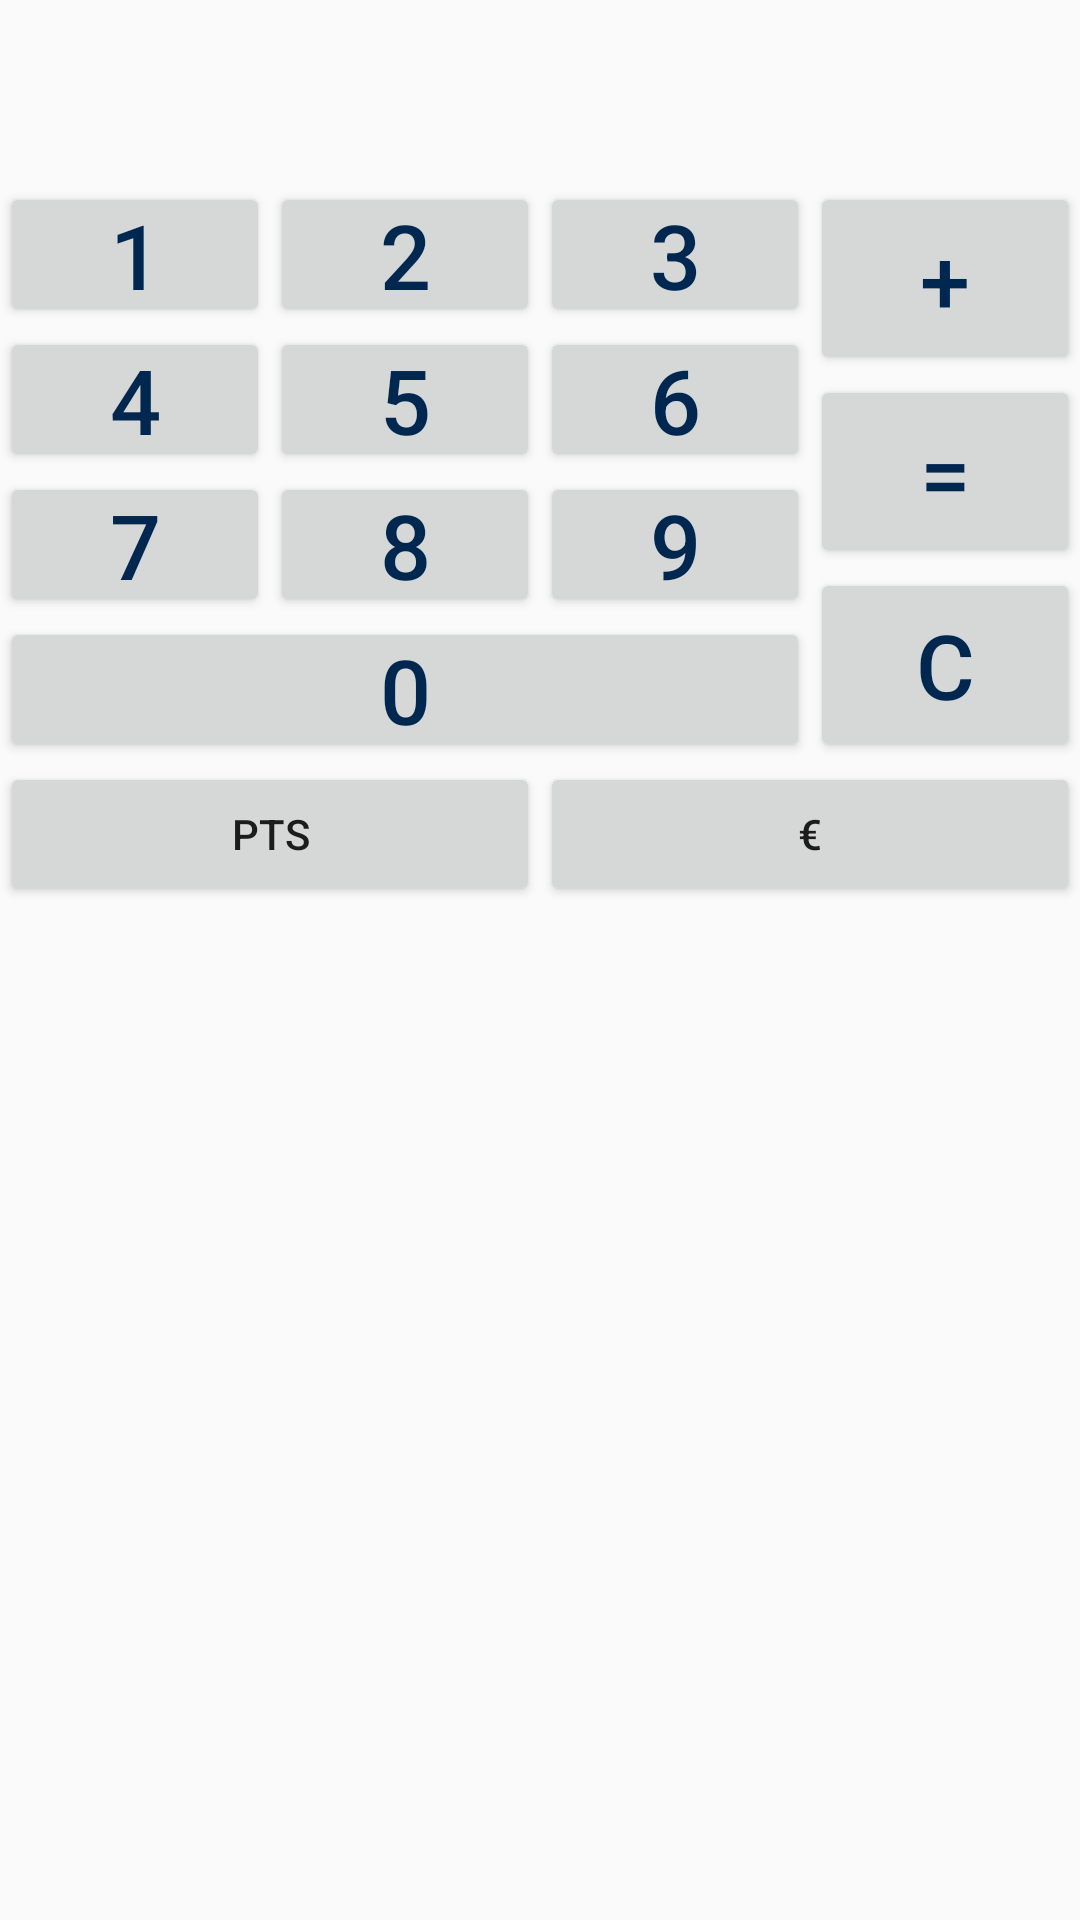

This screen was rendered from an Android layout file. Write that file and the resources it references.
<!-- AndroidManifest.xml: application theme AppTheme -->
<!-- res/layout/tab4_view.xml -->
<?xml version="1.0" encoding="utf-8"?>
<LinearLayout xmlns:android="http://schemas.android.com/apk/res/android"
    xmlns:tools="http://schemas.android.com/tools"
    android:layout_width="match_parent"
    android:layout_height="wrap_content">

    <LinearLayout
        android:layout_width="match_parent"
        android:layout_height="wrap_content"
        android:orientation="vertical">

        <TextView
            android:id="@+id/operations"
            style="@style/ScreenStye"
            android:layout_width="match_parent"
            android:layout_height="wrap_content" />

        <LinearLayout
            android:layout_width="match_parent"
            android:layout_height="wrap_content"
            android:layout_weight="4"
            android:orientation="horizontal">

            
            <LinearLayout
                android:layout_width="match_parent"
                android:layout_height="wrap_content"
                android:layout_weight="1"
                android:orientation="vertical">

                
                <LinearLayout
                    android:layout_width="match_parent"
                    android:layout_height="wrap_content"
                    android:layout_weight="3"
                    android:orientation="horizontal">

                    <Button
                        android:id="@+id/number_one"
                        style="@style/NumberStyles"
                        android:layout_width="match_parent"
                        android:layout_height="wrap_content"
                        android:layout_weight="1"
                        android:text="1" />

                    <Button
                        android:id="@+id/number_two"
                        style="@style/NumberStyles"
                        android:layout_width="match_parent"
                        android:layout_height="wrap_content"
                        android:layout_weight="1"
                        android:text="2" />

                    <Button
                        android:id="@+id/number_three"
                        style="@style/NumberStyles"
                        android:layout_width="match_parent"
                        android:layout_height="wrap_content"
                        android:layout_weight="1"
                        android:text="3" />
                </LinearLayout>

                
                <LinearLayout
                    android:layout_width="match_parent"
                    android:layout_height="wrap_content"
                    android:layout_weight="3"
                    android:orientation="horizontal">

                    <Button
                        android:id="@+id/number_four"
                        style="@style/NumberStyles"
                        android:layout_width="match_parent"
                        android:layout_height="wrap_content"
                        android:layout_weight="1"
                        android:text="4" />

                    <Button
                        android:id="@+id/number_five"
                        style="@style/NumberStyles"
                        android:layout_width="match_parent"
                        android:layout_height="wrap_content"
                        android:layout_weight="1"
                        android:text="5" />

                    <Button
                        android:id="@+id/number_six"
                        style="@style/NumberStyles"
                        android:layout_width="match_parent"
                        android:layout_height="wrap_content"
                        android:layout_weight="1"
                        android:text="6" />
                </LinearLayout>

                
                <LinearLayout
                    android:layout_width="match_parent"
                    android:layout_height="wrap_content"
                    android:layout_weight="3"
                    android:orientation="horizontal">

                    <Button
                        android:id="@+id/number_seven"
                        style="@style/NumberStyles"
                        android:layout_width="match_parent"
                        android:layout_height="wrap_content"
                        android:layout_weight="1"
                        android:text="7" />

                    <Button
                        android:id="@+id/number_eight"
                        style="@style/NumberStyles"
                        android:layout_width="match_parent"
                        android:layout_height="wrap_content"
                        android:layout_weight="1"
                        android:text="8" />

                    <Button
                        android:id="@+id/number_nine"
                        style="@style/NumberStyles"
                        android:layout_width="match_parent"
                        android:layout_height="wrap_content"
                        android:layout_weight="1"
                        android:text="9" />
                </LinearLayout>

                
                <LinearLayout
                    android:layout_width="match_parent"
                    android:layout_height="wrap_content"
                    android:layout_weight="3"
                    android:orientation="horizontal">

                    <Button
                        android:id="@+id/number_zero"
                        style="@style/NumberStyles"
                        android:layout_width="match_parent"
                        android:layout_height="wrap_content"
                        android:layout_weight="3"
                        android:text="0" />
                </LinearLayout>
            </LinearLayout>

            
            <LinearLayout
                android:layout_width="match_parent"
                android:layout_height="match_parent"
                android:layout_weight="3"
                android:orientation="vertical">

                <Button
                    android:id="@+id/add_btn"
                    style="@style/NumberStyles"
                    android:layout_width="match_parent"
                    android:layout_height="wrap_content"
                    android:layout_weight="1"
                    android:text="+" />

                <Button
                    android:id="@+id/equals_btn"
                    style="@style/NumberStyles"
                    android:layout_width="match_parent"
                    android:layout_height="wrap_content"
                    android:layout_weight="1"
                    android:text="=" />

                <Button
                    android:id="@+id/clear_btn"
                    style="@style/NumberStyles"
                    android:layout_width="match_parent"
                    android:layout_height="wrap_content"
                    android:layout_weight="1"
                    android:text="C" />
            </LinearLayout>
        </LinearLayout>

        <LinearLayout
            android:layout_width="match_parent"
            android:layout_height="wrap_content"
            android:layout_weight="2">

            <Button
                android:id="@+id/e2p"
                android:layout_width="wrap_content"
                android:layout_height="match_parent"
                android:text="PTS"
                android:layout_weight="1" />

            <Button
                android:id="@+id/p2e"
                android:layout_width="wrap_content"
                android:layout_height="match_parent"
                android:text="€"
                android:layout_weight="1" />
        </LinearLayout>
    </LinearLayout>
</LinearLayout>
<!-- resources referenced by this layout -->
<resources>
  <style name="NumberStyles">
          
          <item name="android:textSize">30sp</item>
          <item name="android:textColor">@color/darkScreencolor</item>
          <item name="android:padding">4sp</item>
      </style>
  <style name="ScreenStye" parent="Theme.AppCompat.Light.DarkActionBar">
          
          <item name="android:textSize">35sp</item>
          <item name="android:textColor">@color/darkScreencolor</item>
          <item name="android:maxLength">10</item>
          <item name="android:paddingBottom">4sp</item>
          <item name="android:paddingTop">10sp</item>
          <item name="android:gravity">right</item>
      </style>
  <style name="AppTheme" parent="Theme.AppCompat.Light.DarkActionBar">
          
          <item name="colorPrimary">@color/colorPrimary</item>
          <item name="colorPrimaryDark">@color/colorPrimaryDark</item>
          <item name="colorAccent">@color/colorAccent</item>
      </style>
  <color name="darkScreencolor">#00274F</color>
  <color name="colorPrimary">#008577</color>
  <color name="colorPrimaryDark">#00574B</color>
  <color name="colorAccent">#D81B60</color>
</resources>
